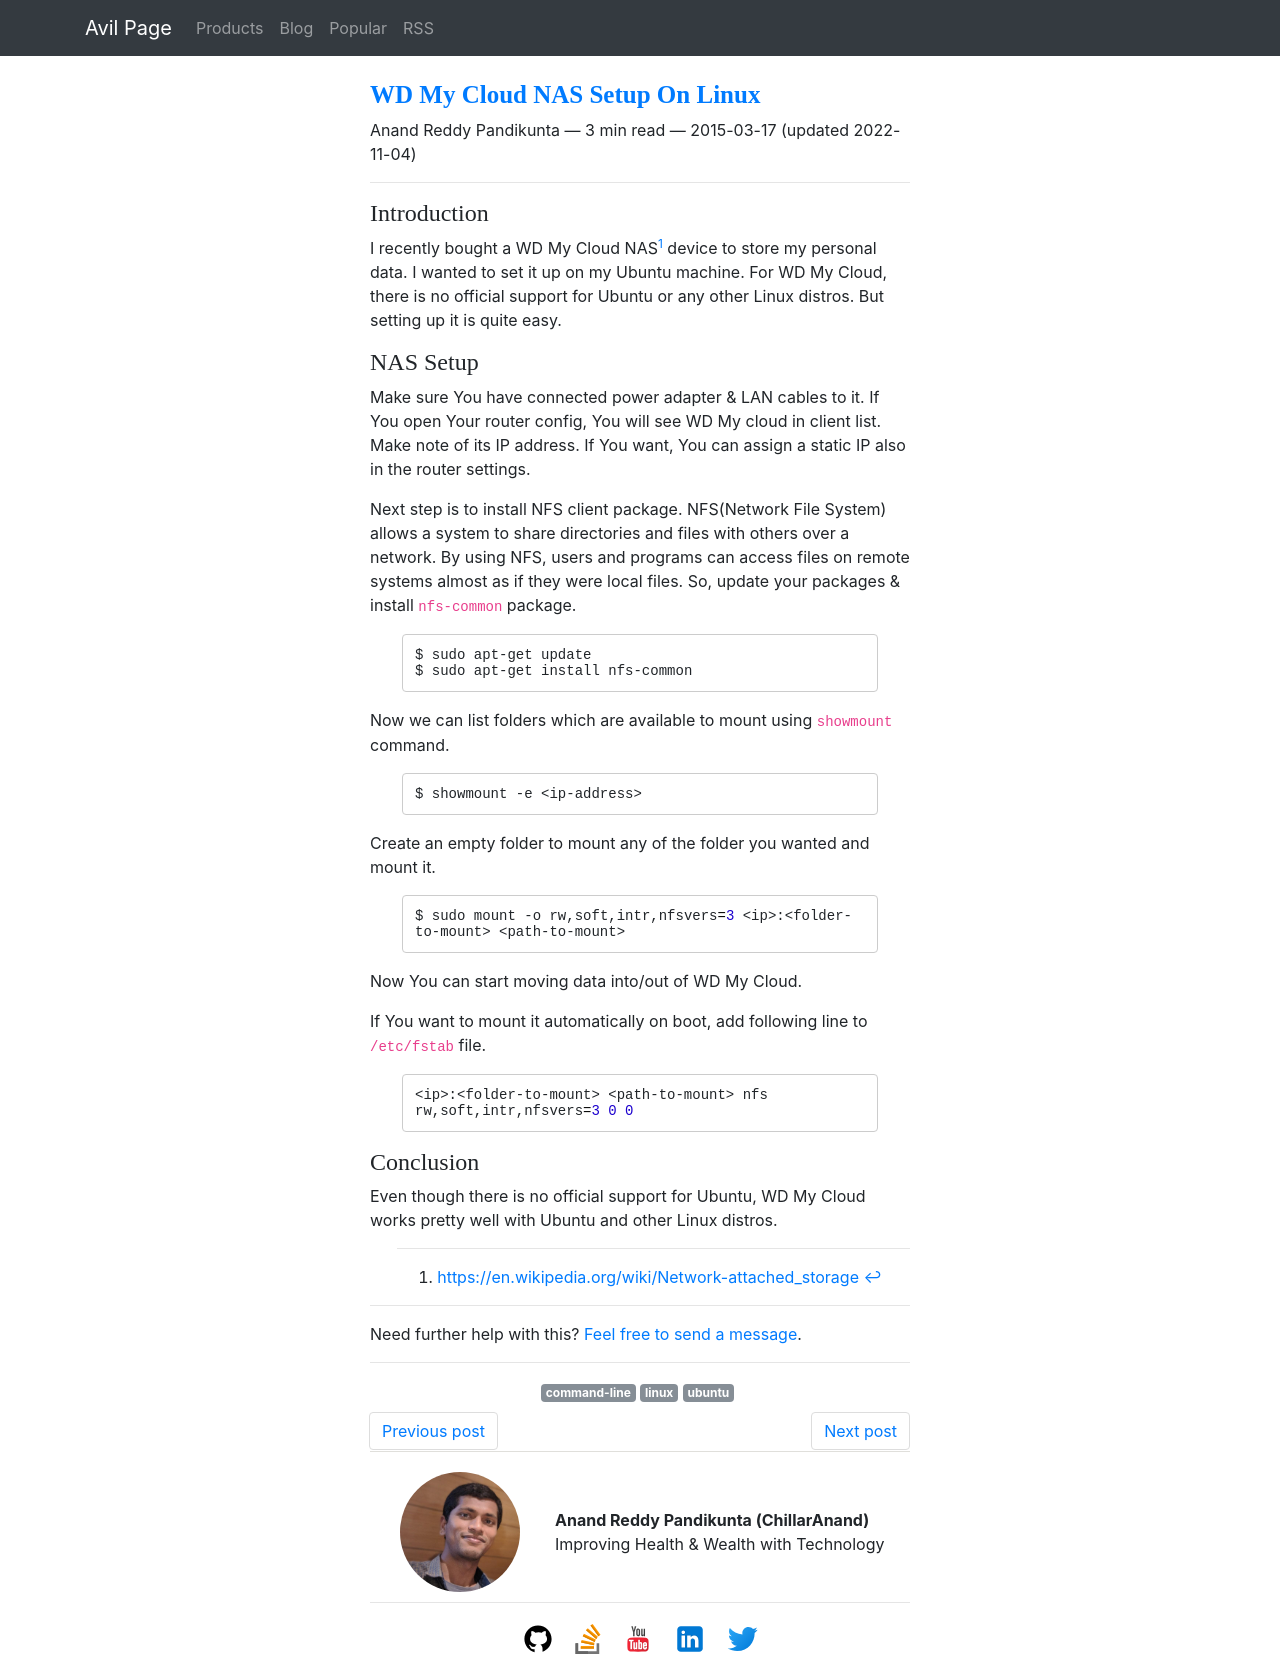

repository: ChillarAnand/avilpage.com · page: 2015/03/wd-my-cloud-nas-setup-on-ubuntu.html · generator: sphinx

<--
.. title: WD My Cloud NAS Setup On Linux
.. slug: wd-my-cloud-nas-setup-on-ubuntu
.. date: 2015-03-17 14:20:00
.. updated: 2022-11-04 14:20:00
.. category: tech
.. tags: ubuntu, linux, command-line
.. description: How to set up personal network attached storage device on ubuntu or linux machines.
-->

### Introduction

I recently bought a WD My Cloud NAS[^nas] device to store my personal data. I wanted to set it up on my Ubuntu machine. For WD My Cloud, there is no official support for Ubuntu or any other Linux distros. But setting up it is quite easy.


### NAS Setup

Make sure You have connected power adapter & LAN cables to it. If You open Your router config, You will see WD My cloud in client list. Make note of its IP address. If You want, You can assign a static IP also in the router settings.

Next step is to install NFS client package. NFS(Network File System) allows a system to share directories and files with others over a network. By using NFS, users and programs can access files on remote systems almost as if they were local files. So, update your packages & install `nfs-common` package.

```bash
$ sudo apt-get update
$ sudo apt-get install nfs-common
```

Now we can list folders which are available to mount using `showmount` command.

```bash
$ showmount -e <ip-address>
```

Create an empty folder to mount any of the folder you wanted and mount it.

```bash
$ sudo mount -o rw,soft,intr,nfsvers=3 <ip>:<folder-to-mount> <path-to-mount>
```

Now You can start moving data into/out of WD My Cloud.

If You want to mount it automatically on boot, add following line to `/etc/fstab` file.

```bash
<ip>:<folder-to-mount> <path-to-mount> nfs rw,soft,intr,nfsvers=3 0 0
```

### Conclusion

Even though there is no official support for Ubuntu, WD My Cloud works pretty well with Ubuntu and other Linux distros. 


[^nas]: [https://en.wikipedia.org/wiki/Network-attached_storage](https://en.wikipedia.org/wiki/Network-attached_storage)
